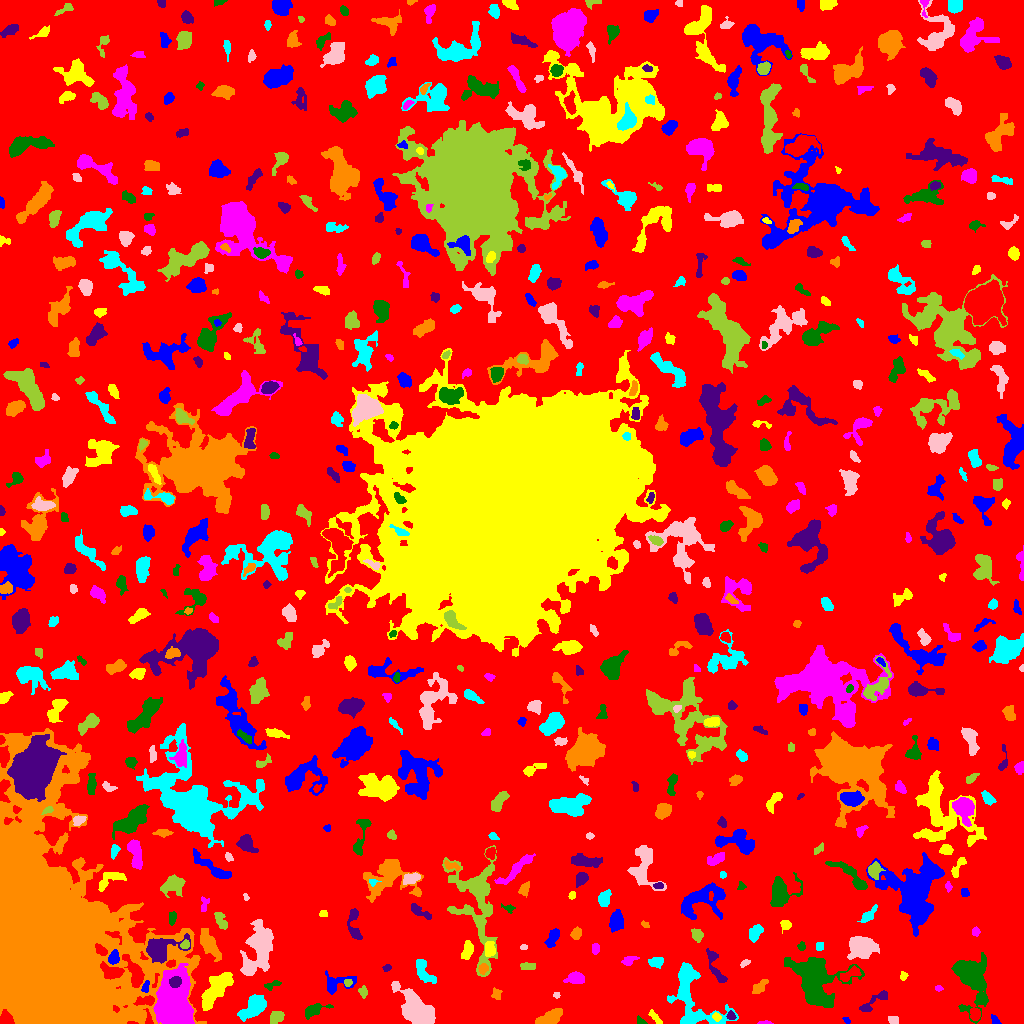

The file beside this chart, header and first rows:
ID, X, Y, A, B, theta, total_flux, mu_max, mu_median, mu_mean, R_fwhm, R_e, R10, R90, x_start, x_end, y_start, y_end, area, greylevel
0, 515, 525, 303.9, 288.4, -0.7288, 1036496, 10.0, 1.0, 1.383, 59.92, 219.9, 84.13, 364.3, 0, 1023, 0, 1023, 749409, 1.383
1, 846.4, 3.105, 1.908, 1.22, -0.8278, 57.0, 3.0, 1.0, 1.295, 2.185, 1.871, 0.5642, 3.141, 842, 850, 0, 6, 44, 6.295
2, 716.6, 6.742, 2.161, 1.874, -0.502, 155.0, 4.0, 2.0, 2.313, 3.949, 2.585, 0.9772, 3.949, 712, 721, 2, 11, 67, 8.313
3, 764.6, 0.7647, 3.047, 0.8161, 0.05255, 51.0, 3.0, 1.0, 1.109, 2.034, 1.784, 0.5642, 2.932, 757, 773, 0, 3, 46, 6.109
4, 640.8, 2.376, 2.943, 1.496, -0.5778, 101.0, 4.0, 2.0, 1.741, 3.385, 2.459, 0.7979, 3.656, 637, 647, 0, 8, 58, 5.741
5, 730.9, 7.799, 2.278, 2, -0.6614, 159.0, 4.0, 2.0, 2.239, 4.107, 2.764, 0.9772, 4.107, 726, 736, 4, 13, 71, 7.239
6, 550, 6.049, 7.08, 2.993, 0.4348, 1295, 9.0, 4.0, 4.302, 6.91, 5.863, 2.326, 8.667, 535, 562, 0, 15, 301, 6.302
7, 691.6, 27.99, 20.36, 10.64, -1.113, 2975, 9.0, 2.0, 2.528, 6.308, 10.33, 3.868, 16.58, 667, 738, 0, 61, 1177, 5.528
8, 892.8, 3.492, 2.596, 2.03, 0.005821, 236.0, 6.0, 3.0, 2.843, 3.656, 2.821, 1.128, 4.478, 888, 898, 0, 7, 83, 5.843
9, 275.9, 6.126, 3.485, 2.686, 0.7584, 486.0, 6.0, 3.0, 3.019, 5.499, 3.909, 1.596, 5.944, 270, 284, 0, 12, 161, 7.019
10, 975, 8.657, 2.897, 2.225, -1.422, 332.0, 7.0, 2.0, 2.699, 3.613, 3.192, 1.262, 5.14, 970, 980, 3, 15, 123, 7.699
11, 995.2, 3.067, 2.786, 1.723, -0.8931, 193.0, 5.0, 3.0, 2.797, 3.742, 2.706, 0.9772, 4.068, 991, 1001, 0, 9, 69, 5.797
12, 654.7, 6.047, 4.74, 1.623, -0.8817, 169.0, 4.0, 2.0, 1.657, 4.107, 3.29, 1.262, 5.171, 648, 662, 0, 14, 102, 4.657
13, 173.9, 18.92, 12.05, 7.252, 1.54, 39819, 97.0, 17.0, 23.65, 8.831, 10.14, 3.785, 18.12, 153, 194, 0, 60, 1684, 29.65
14, 314.8, 13.64, 6.93, 2.702, 0.3452, 411.0, 4.0, 2.0, 1.921, 6.433, 4.583, 1.954, 7.291, 305, 333, 4, 20, 214, 4.921
15, 874.5, 21.16, 11.14, 2.308, 0.6025, 132.0, 2.0, 1.0, 0.5973, 5.944, 3.742, 1.382, 5.557, 859, 887, 12, 33, 221, 4.597
16, 496.2, 29.41, 2.938, 2.343, 1.551, 165.0, 4.0, 2.0, 1.737, 4.297, 3.29, 1.262, 4.918, 491, 502, 24, 36, 95, 4.737
17, 253.1, 15.81, 7.839, 4.177, 0.7089, 1792, 11.0, 4.0, 3.991, 5.382, 6.77, 2.585, 10.63, 237, 266, 2, 29, 449, 5.991
18, 556.4, 28.38, 1.664, 1.552, -0.02602, 80.0, 3.0, 2.0, 1.951, 2.985, 2.034, 0.7979, 3.141, 553, 560, 25, 31, 41, 6.951
19, 363.1, 31.61, 2.875, 2.081, -1.413, 142.0, 3.0, 2.0, 1.614, 3.909, 3.141, 1.128, 4.754, 358, 367, 25, 38, 88, 4.614
20, 919.8, 21.19, 12.63, 6.295, -1.057, 1153, 5.0, 2.0, 2.329, 7.999, 7.092, 2.706, 10.81, 905, 938, 4, 47, 495, 5.329
21, 145.6, 36.76, 3.31, 1.653, 1.26, 220.0, 6.0, 3.0, 2.785, 3.868, 2.932, 0.9772, 4.406, 141, 149, 31, 43, 79, 9.785
22, 216.1, 34.1, 10.77, 3.91, 0.9317, 2626, 9.0, 4.0, 4.071, 9.356, 7.899, 3.192, 12.13, 201, 233, 13, 51, 645, 8.071
23, 938.8, 34.99, 1.851, 1.396, -0.07831, 71.0, 3.0, 2.0, 1.578, 2.877, 2.111, 0.7979, 3.09, 935, 943, 32, 38, 45, 5.578
24, 272.3, 38.66, 4.446, 1.754, 0.369, 133.0, 3.0, 1.0, 1.343, 3.29, 2.985, 1.128, 4.886, 264, 281, 33, 43, 99, 5.343
25, 175.3, 41.47, 2.752, 2.412, 0.3866, 963.0, 17.0, 7.0, 7.704, 4.146, 3.338, 1.382, 5.232, 169, 181, 36, 47, 125, 38.7
26, 759.3, 36.3, 4.806, 2.34, 0.7929, 279.0, 3.0, 2.0, 1.8, 5.754, 4.26, 1.693, 6.257, 752, 768, 30, 44, 155, 4.8
27, 422.8, 53.25, 7.871, 3.103, -1.052, 744.0, 7.0, 2.0, 2.629, 4.583, 4.983, 1.871, 7.999, 416, 436, 40, 64, 283, 5.629
28, 416.9, 12.83, 9.612, 5.158, -0.8527, 6242, 24.0, 6.0, 6.897, 7.225, 8.058, 2.985, 13.34, 391, 435, 0, 42, 905, 9.897
29, 347.5, 40.34, 1.991, 1.816, 0.1646, 119.0, 5.0, 2.0, 2.017, 2.764, 2.326, 0.7979, 3.7, 344, 352, 37, 44, 59, 7.017
30, 849.5, 48.88, 6.035, 2.307, 0.4301, 446.0, 6.0, 2.0, 2.451, 5.202, 4.26, 1.493, 6.507, 840, 861, 42, 58, 182, 7.451
31, 335.6, 39.23, 8.406, 4.603, 0.2542, 642.0, 6.0, 2.0, 2.126, 5.293, 4.82, 1.784, 8.63, 325, 356, 29, 53, 302, 5.126
32, 903.7, 47.59, 2.114, 1.732, 1.314, 92.0, 4.0, 1.0, 1.508, 2.877, 2.394, 0.7979, 3.868, 900, 908, 43, 52, 61, 5.508
33, 576.1, 44.88, 4.577, 2.713, -0.02231, 511.0, 6.0, 2.0, 2.555, 5.109, 4.222, 1.596, 6.84, 563, 584, 40, 52, 200, 5.555
34, 815.9, 43.36, 13.66, 10.81, -1.063, 8384, 15.0, 5.0, 5.283, 11.3, 12.11, 4.687, 19.38, 784, 864, 16, 66, 1587, 7.283
35, 386.7, 55.55, 2.186, 1.627, 0.5133, 92.0, 3.0, 2.0, 1.643, 3.038, 2.394, 0.9772, 3.742, 382, 391, 52, 59, 56, 4.643
36, 483.1, 54.77, 2.523, 2.154, 1.098, 223.0, 5.0, 2.0, 2.424, 3.613, 2.985, 1.128, 4.652, 478, 488, 49, 60, 92, 8.424
37, 656.2, 61.58, 3.625, 2.051, 0.0776, 137.0, 3.0, 1.0, 0.958, 3.09, 3.192, 1.128, 5.262, 648, 663, 55, 66, 143, 4.958
38, 744.6, 60.26, 2.818, 1.503, 0.623, 95.0, 3.0, 1.0, 1.532, 3.09, 2.523, 0.9772, 3.909, 740, 750, 56, 64, 62, 4.532
39, 527, 57.71, 3.764, 1.155, -0.127, 75.0, 3.0, 1.0, 0.6818, 2.257, 2.394, 0.7979, 3.909, 520, 535, 54, 61, 110, 4.682
40, 345.4, 67.08, 2.422, 1.617, 1.153, 59.0, 2.0, 1.0, 0.8082, 3.909, 2.394, 0.7979, 3.656, 340, 350, 64, 71, 73, 4.808
41, 113.4, 65.46, 2.897, 2.272, 1.177, 402.0, 9.0, 3.0, 2.934, 3.192, 3.141, 1.128, 5.202, 108, 119, 59, 74, 137, 10.93
42, 490.2, 72.81, 2.578, 2.202, 1.49, 225.0, 6.0, 1.0, 1.461, 3.523, 2.821, 1.128, 4.886, 485, 495, 67, 82, 154, 7.461
43, 628.6, 62.85, 4.173, 1.84, 0.2672, 117.0, 2.0, 1.0, 1.017, 5.441, 3.29, 1.262, 5.078, 621, 639, 58, 67, 115, 5.017
44, 972.2, 44.17, 14.24, 7.854, -1.33, 4800, 13.0, 4.0, 4.274, 7.899, 10.48, 3.868, 16.65, 951, 988, 0, 71, 1123, 6.274
45, 715.6, 56.53, 11.24, 2.671, -1.185, 585.0, 5.0, 2.0, 2.224, 5.836, 4.983, 1.871, 7.919, 706, 727, 41, 75, 263, 5.224
46, 208.9, 80.11, 8.374, 3.141, -1.059, 939.0, 6.0, 2.0, 2.402, 7.356, 6.333, 2.394, 9.641, 200, 221, 62, 95, 391, 6.402
47, 819.5, 76.76, 2.065, 1.995, 0.3947, 147.0, 4.0, 2.0, 2.162, 3.742, 2.585, 0.9772, 4.068, 816, 823, 73, 81, 68, 6.162
48, 523.5, 76.28, 1.572, 1.239, 0.0, 36.0, 2.0, 1.0, 0.878, 2.985, 1.693, 0.5642, 2.764, 520, 527, 74, 79, 41, 4.878
49, 184.9, 78.74, 2.032, 1.747, 1.021, 178.0, 6.0, 2.0, 2.405, 3.29, 2.394, 0.7979, 3.785, 180, 189, 75, 84, 74, 15.41
50, 677.8, 73.34, 2.94, 1.388, -0.8083, 122.0, 3.0, 2.0, 1.718, 3.478, 2.523, 1.128, 3.949, 673, 682, 67, 78, 71, 5.718
51, 552.8, 85.48, 5.564, 1.849, 1.129, 164.0, 4.0, 1.0, 0.8723, 3.868, 3.385, 1.262, 5.382, 544, 559, 76, 95, 188, 4.872
52, 467.8, 73.71, 4.363, 1.848, 1.391, 238.0, 3.0, 1.0, 1.322, 4.886, 3.523, 1.493, 5.614, 461, 473, 64, 83, 180, 5.322
53, 595.4, 74.19, 2.62, 1.96, 1.504, 227.0, 5.0, 3.0, 2.768, 3.949, 2.932, 1.128, 4.442, 592, 599, 69, 80, 82, 5.768
54, 801.4, 77.07, 2.125, 1.827, -1.256, 123.0, 4.0, 2.0, 1.952, 3.523, 2.459, 0.9772, 3.949, 797, 805, 73, 82, 63, 4.952
55, 158.3, 74.43, 8.26, 5.248, 0.2915, 3295, 17.0, 4.0, 5.72, 6.91, 6.283, 2.523, 10.82, 146, 190, 60, 90, 576, 14.72
56, 575.7, 89.44, 2.238, 2.043, 1.306, 184.0, 6.0, 1.0, 1.6, 3.09, 2.585, 0.9772, 4.478, 570, 581, 84, 97, 115, 5.6
57, 755.7, 91.46, 3.995, 2.19, 0.8652, 226.0, 4.0, 1.0, 1.215, 4.583, 3.478, 1.493, 5.698, 749, 763, 81, 99, 186, 5.215
58, 861.3, 76.44, 6.857, 5.078, 0.05324, 1871, 9.0, 3.0, 3.353, 6.864, 7.069, 2.646, 11.42, 847, 879, 64, 87, 558, 6.353
59, 697, 88.44, 3.136, 2.621, -0.9283, 301.0, 5.0, 2.0, 2.28, 4.184, 3.656, 1.493, 5.642, 691, 703, 81, 95, 132, 5.28
... 593 more rows
